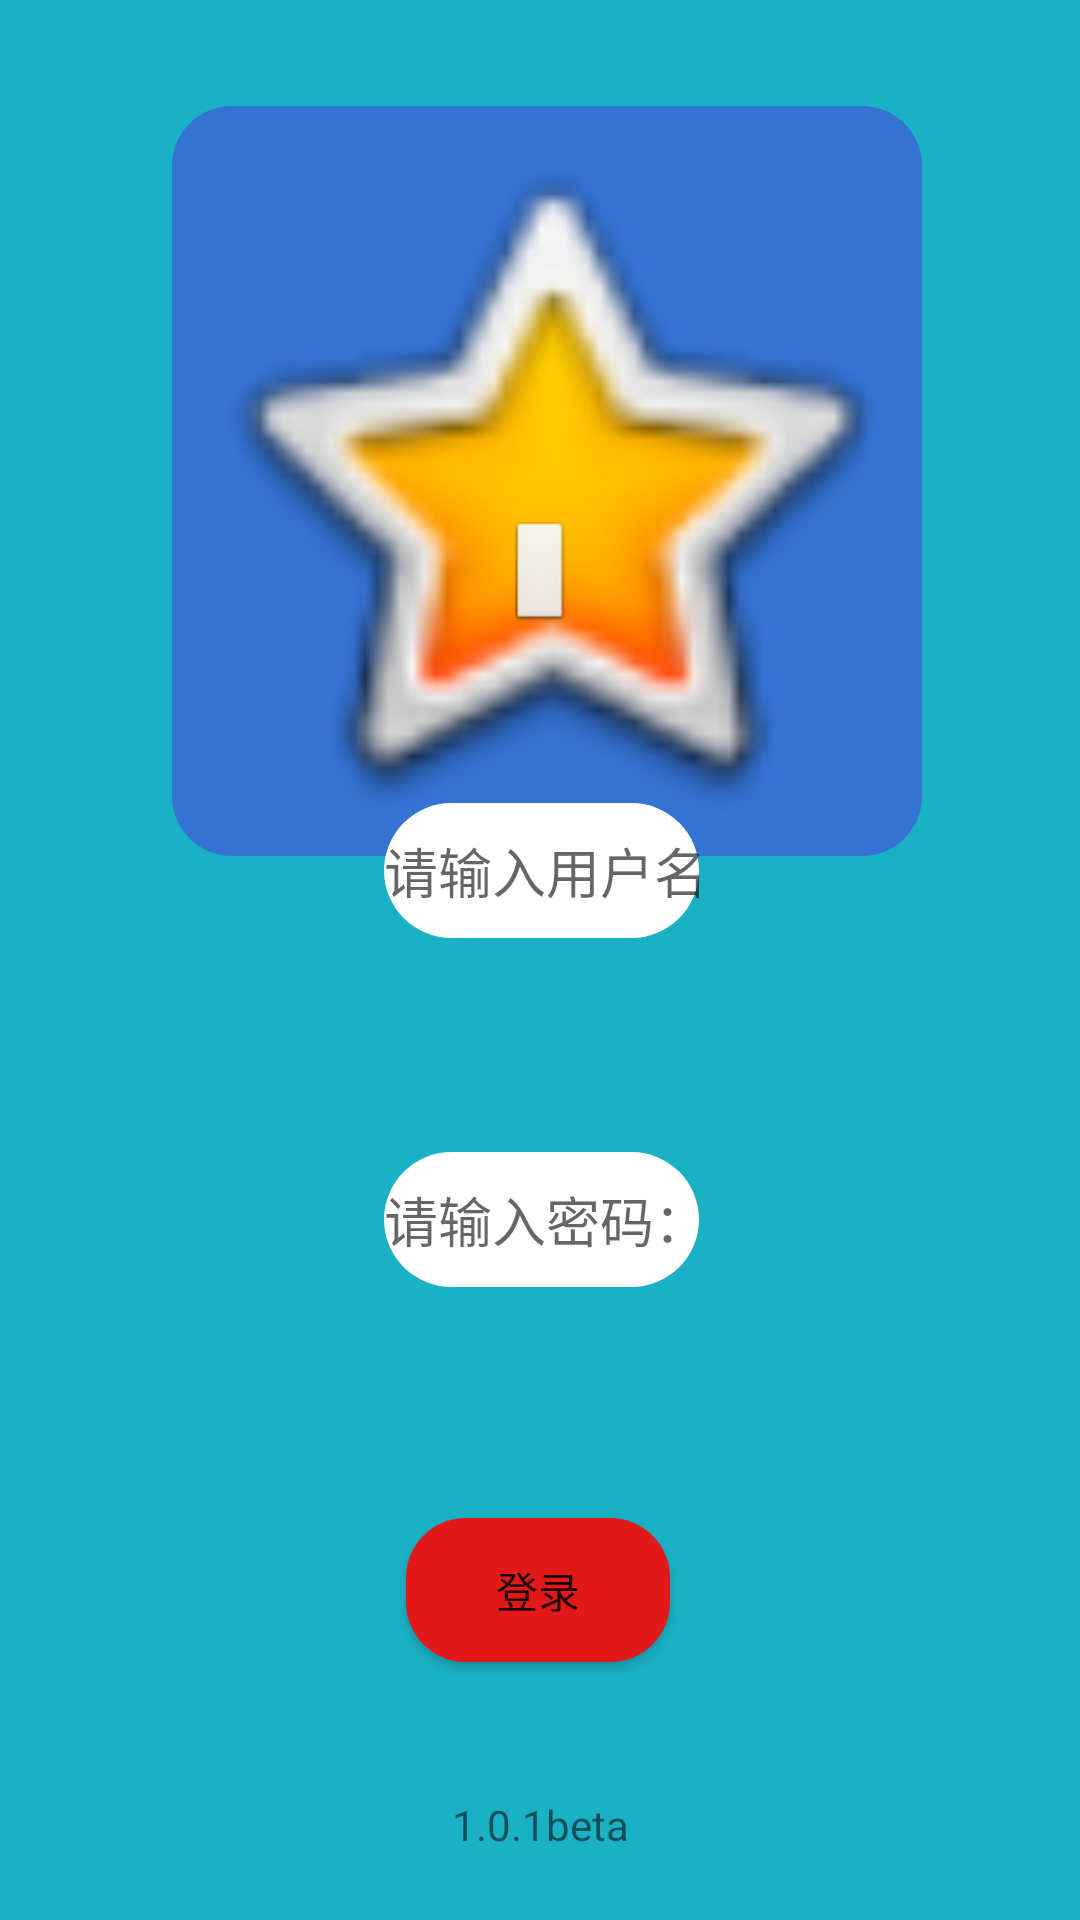

Android layout source for this screen:
<!-- AndroidManifest.xml: application theme Theme.C -->
<!-- res/layout/activity_main.xml -->
<?xml version="1.0" encoding="utf-8"?>
<androidx.constraintlayout.widget.ConstraintLayout xmlns:android="http://schemas.android.com/apk/res/android"
    xmlns:app="http://schemas.android.com/apk/res-auto"
    xmlns:tools="http://schemas.android.com/tools"
    android:layout_width="match_parent"
    android:layout_height="match_parent"
    tools:context=".MainActivity"
    android:background="#1BB1C5">


    <ImageView
        android:id="@+id/iv"
        android:layout_width="wrap_content"
        android:layout_height="wrap_content"
        android:background="@drawable/back"
        app:layout_constraintBottom_toTopOf="@+id/et2"
        app:layout_constraintEnd_toEndOf="parent"
        app:layout_constraintHorizontal_bias="0.521"
        app:layout_constraintStart_toStartOf="parent"
        app:layout_constraintTop_toTopOf="parent"
        app:layout_constraintVertical_bias="0.263"
        app:srcCompat="@android:drawable/btn_star_big_on" />

    <androidx.constraintlayout.widget.Guideline
        android:id="@+id/guideline5"
        android:layout_width="wrap_content"
        android:layout_height="wrap_content"
        android:orientation="horizontal"
        app:layout_constraintGuide_percent="0.2" />

    <androidx.constraintlayout.widget.Guideline
        android:id="@+id/guideline7"
        android:layout_width="wrap_content"
        android:layout_height="wrap_content"
        android:orientation="horizontal"
        app:layout_constraintGuide_percent="0.6" />

    <androidx.constraintlayout.widget.Guideline
        android:id="@+id/guideline11"
        android:layout_width="wrap_content"
        android:layout_height="wrap_content"
        android:orientation="horizontal"
        app:layout_constraintGuide_percent="0.8" />

    <androidx.constraintlayout.widget.Guideline
        android:id="@+id/guideline13"
        android:layout_width="wrap_content"
        android:layout_height="wrap_content"
        android:orientation="horizontal"
        app:layout_constraintGuide_percent="0.7" />

    <androidx.constraintlayout.widget.Guideline
        android:id="@+id/guideline12"
        android:layout_width="wrap_content"
        android:layout_height="wrap_content"
        android:orientation="horizontal"
        app:layout_constraintGuide_percent="0.9" />

    <androidx.constraintlayout.widget.Guideline
        android:id="@+id/guideline10"
        android:layout_width="wrap_content"
        android:layout_height="wrap_content"
        android:orientation="horizontal"
        app:layout_constraintGuide_percent="0.5" />

    <androidx.constraintlayout.widget.Guideline
        android:id="@+id/guideline9"
        android:layout_width="wrap_content"
        android:layout_height="wrap_content"
        android:orientation="horizontal"
        app:layout_constraintGuide_percent="0.4" />

    <androidx.constraintlayout.widget.Guideline
        android:id="@+id/guideline8"
        android:layout_width="wrap_content"
        android:layout_height="wrap_content"
        android:orientation="horizontal"
        app:layout_constraintGuide_percent="0.2" />

    <androidx.constraintlayout.widget.Guideline
        android:id="@+id/guideline6"
        android:layout_width="wrap_content"
        android:layout_height="wrap_content"
        android:orientation="horizontal"
        app:layout_constraintGuide_percent="0.08" />

    <androidx.constraintlayout.widget.Guideline
        android:id="@+id/guideline2"
        android:layout_width="wrap_content"
        android:layout_height="wrap_content"
        android:orientation="vertical"
        app:layout_constraintGuide_percent="0.5" />

    <androidx.constraintlayout.widget.Guideline
        android:id="@+id/guideline3"
        android:layout_width="wrap_content"
        android:layout_height="wrap_content"
        android:orientation="vertical"
        app:layout_constraintGuide_percent="0.75" />

    <androidx.constraintlayout.widget.Guideline
        android:id="@+id/guideline"
        android:layout_width="wrap_content"
        android:layout_height="wrap_content"
        android:orientation="vertical"
        app:layout_constraintGuide_percent="0.25" />

    <androidx.constraintlayout.widget.Guideline
        android:id="@+id/guideline4"
        android:layout_width="wrap_content"
        android:layout_height="wrap_content"
        android:orientation="horizontal"
        app:layout_constraintGuide_percent="0.08" />

    <ImageView
        android:id="@+id/iv2"
        android:layout_width="wrap_content"
        android:layout_height="wrap_content"
        app:layout_constraintBottom_toTopOf="@+id/guideline9"
        app:layout_constraintEnd_toStartOf="@+id/guideline3"
        app:layout_constraintStart_toStartOf="@+id/guideline"
        app:layout_constraintTop_toTopOf="@+id/guideline5"
        app:srcCompat="@android:drawable/btn_default_small" />

    <EditText
        android:id="@+id/et"
        android:layout_width="wrap_content"
        android:layout_height="wrap_content"
        android:layout_marginTop="4dp"
        android:ems="5"
        android:inputType="textPersonName"
        android:hint="请输入用户名："
        app:layout_constraintBottom_toTopOf="@+id/guideline10"
        app:layout_constraintEnd_toEndOf="parent"
        app:layout_constraintHorizontal_bias="0.502"
        app:layout_constraintStart_toStartOf="parent"
        app:layout_constraintTop_toTopOf="@+id/guideline9"
        android:background="@drawable/et_strely"/>

    <EditText
        android:id="@+id/et2"
        android:layout_width="wrap_content"
        android:layout_height="wrap_content"
        android:background="@drawable/et_strely"
        android:ems="5"
        android:hint="请输入密码："
        android:inputType="textPassword"
        app:layout_constraintBottom_toTopOf="@+id/guideline13"
        app:layout_constraintEnd_toEndOf="parent"
        app:layout_constraintHorizontal_bias="0.502"
        app:layout_constraintStart_toStartOf="parent"
        app:layout_constraintTop_toTopOf="@+id/guideline7"
        app:layout_constraintVertical_bias="0.0" />

    <Button
        android:id="@+id/bt1"
        android:layout_width="wrap_content"
        android:layout_height="wrap_content"
        android:layout_marginBottom="44dp"
        android:text="@string/app_message"
        app:layout_constraintBottom_toTopOf="@+id/tv"
        app:layout_constraintEnd_toEndOf="parent"
        app:layout_constraintHorizontal_bias="0.498"
        app:layout_constraintStart_toStartOf="parent"
        app:layout_constraintTop_toTopOf="@+id/guideline13"
        app:layout_constraintVertical_bias="0.987"
        android:background="@drawable/bt_style"/>

    <TextView
        android:id="@+id/tv"
        android:layout_width="wrap_content"
        android:layout_height="wrap_content"
        android:text="@string/app_version"
        app:layout_constraintBottom_toBottomOf="parent"
        app:layout_constraintEnd_toEndOf="parent"
        app:layout_constraintStart_toStartOf="parent"
        app:layout_constraintTop_toTopOf="@+id/guideline12" />

</androidx.constraintlayout.widget.ConstraintLayout>
<!-- resources referenced by this layout -->
<resources>
  <!-- drawable back (drawable) -->
  <?xml version="1.0" encoding="utf-8"?>
  <shape xmlns:android="http://schemas.android.com/apk/res/android">
  <corners android:radius="20dp"/>
      <size android:width="250dp"/>
      <solid android:color="#596200EE" />
      <size android:height="250dp"/>
  </shape>
  <!-- drawable bt_style (drawable) -->
  <?xml version="1.0" encoding="utf-8"?>
  <shape xmlns:android="http://schemas.android.com/apk/res/android">
      <solid android:color="#E31919"/>
      <corners android:radius="20dp" />
      <size android:height="45dp"/>
  </shape>
  <!-- drawable et_strely (drawable) -->
  <?xml version="1.0" encoding="utf-8"?>
  <shape xmlns:android="http://schemas.android.com/apk/res/android">
  <solid android:color="@color/white"/>
      <corners android:radius="30dp" />
      <size android:height="45dp"/>
  
  </shape>
  <string name="app_message">登录</string>
  <string name="app_version">1.0.1beta</string>
  <style name="Theme.C" parent="Theme.MaterialComponents.Light.NoActionBar.Bridge">
          
          <item name="colorPrimary">@color/purple_500</item>
          <item name="colorPrimaryVariant">@color/purple_700</item>
          <item name="colorOnPrimary">@color/white</item>
          
          <item name="colorSecondary">@color/teal_200</item>
          <item name="colorSecondaryVariant">@color/teal_700</item>
          <item name="colorOnSecondary">@color/black</item>
          
          <item name="android:statusBarColor" tools:targetApi="l">?attr/colorPrimaryVariant</item>
          
      </style>
  <!-- not gathered from this repository: default colours our renderer supplied (Android Studio template values) -->
  <color name="purple_500">#FF6200EE</color>
  <color name="purple_700">#FF3700B3</color>
  <color name="teal_200">#FF03DAC5</color>
  <color name="teal_700">#FF018786</color>
  <color name="black">#FF000000</color>
  <color name="white">#FFFFFFFF</color>
</resources>
